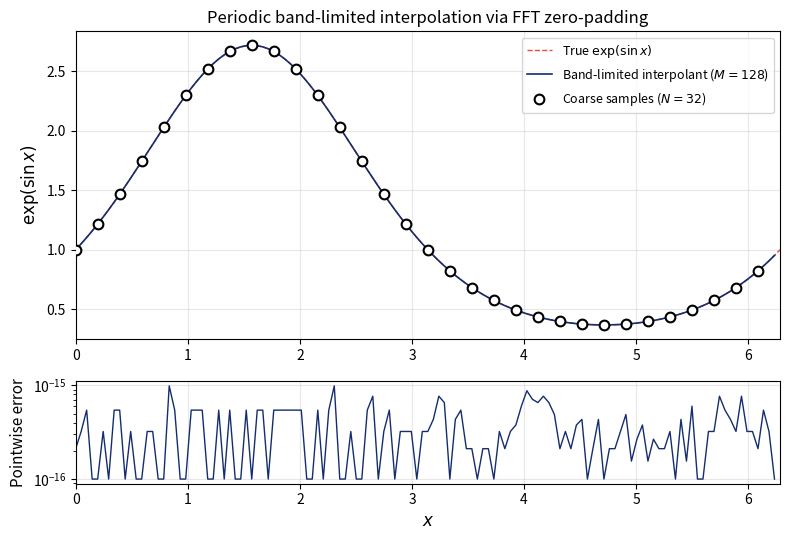

Write the Python code that produced this figure. (Note: this script raises an exception after producing the figure.)
#!/usr/bin/env python3
"""
zero_padding_interpolation.py
Chapter 9: Physical and Fourier Space on Grids

Demonstrates band-limited interpolation via zero-padding in Fourier space.
This is Etude 5 from the chapter.

Author: Dr. Denys Dutykh
Date: February 2026
"""

import numpy as np
import matplotlib.pyplot as plt
from pathlib import Path


def zero_pad_interpolate(v, q=4):
    """
    Interpolate a periodic function by zero-padding in Fourier space.

    Parameters:
        v : array - Function values on coarse grid (length N)
        q : int - Upsampling factor (fine grid has q*N points)

    Returns:
        v_fine : array - Interpolated values on fine grid
    """
    N = len(v)
    M = q * N

    # Forward FFT
    v_hat = np.fft.fft(v)

    # Zero-pad in Fourier space
    v_hat_padded = np.zeros(M, dtype=complex)

    # Copy low frequencies
    # Positive frequencies: 0, 1, ..., N/2-1
    v_hat_padded[:N//2] = v_hat[:N//2]
    # Negative frequencies: -N/2+1, ..., -1
    v_hat_padded[-(N//2-1):] = v_hat[-(N//2-1):]

    # Handle Nyquist mode: split between +N/2 and -N/2
    v_hat_padded[N//2] = v_hat[N//2] / 2
    v_hat_padded[M - N//2] = v_hat[N//2] / 2

    # Inverse FFT and scale
    v_fine = np.real(np.fft.ifft(v_hat_padded)) * q

    return v_fine


def main():
    # Coarse grid parameters
    N = 32
    x_coarse = 2 * np.pi * np.arange(N) / N

    # Test function: exp(sin(x))
    v = np.exp(np.sin(x_coarse))

    # Interpolate via zero-padding
    q = 4
    M = q * N
    x_fine = 2 * np.pi * np.arange(M) / M
    v_fine = zero_pad_interpolate(v, q)

    # Dense grid for the true function
    x_dense = np.linspace(0, 2 * np.pi, 500)
    v_true = np.exp(np.sin(x_dense))

    # Exact function at interpolated points for error
    v_exact = np.exp(np.sin(x_fine))

    # Compute interpolation error
    error = np.max(np.abs(v_fine - v_exact))
    print(f"N = {N} coarse points, M = {M} fine points")
    print(f"Maximum interpolation error: {error:.2e}")

    # Create two-panel figure
    fig, (ax1, ax2) = plt.subplots(2, 1, figsize=(8, 5.5),
                                    gridspec_kw={'height_ratios': [3, 1]})

    # --- Top panel: function, interpolant, samples ---
    ax1.plot(x_dense, v_true, '--', color='#E74C3C', linewidth=1.0,
             label=r'True $\exp(\sin x)$')
    ax1.plot(x_fine, v_fine, '-', color='#142D6E', linewidth=1.2,
             label=f'Band-limited interpolant ($M = {M}$)')
    ax1.plot(x_coarse, v, 'ko', markersize=7, markerfacecolor='white',
             markeredgewidth=1.5, label=f'Coarse samples ($N = {N}$)', zorder=5)

    ax1.set_ylabel(r'$\exp(\sin x)$', fontsize=12)
    ax1.set_title('Periodic band-limited interpolation via FFT zero-padding',
                  fontsize=12)
    ax1.legend(loc='upper right', fontsize=9)
    ax1.set_xlim(0, 2 * np.pi)
    ax1.grid(True, alpha=0.3)

    # --- Bottom panel: pointwise error ---
    ax2.semilogy(x_fine, np.abs(v_fine - v_exact) + 1e-16, '-',
                 color='#142D6E', linewidth=1.0)
    ax2.set_xlabel(r'$x$', fontsize=12)
    ax2.set_ylabel('Pointwise error', fontsize=11)
    ax2.set_xlim(0, 2 * np.pi)
    ax2.grid(True, alpha=0.3)

    plt.tight_layout()

    # Save figure
    output_dir = Path(__file__).parent.parent.parent.parent / 'textbook' / 'figures' / 'ch09' / 'python'
    output_dir.mkdir(parents=True, exist_ok=True)
    plt.savefig(output_dir / 'zero_padding_interpolation.pdf', bbox_inches='tight')
    print(f"Figure saved to {output_dir / 'zero_padding_interpolation.pdf'}")

    plt.show()


if __name__ == '__main__':
    main()
